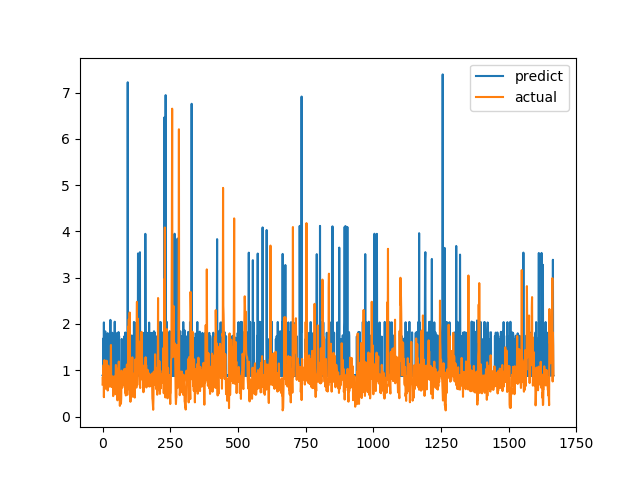

Source data for this figure (header and first rows):
predict, actual
0.8898, 0.6915
0.8822, 0.8558
0.8829, 0.7094
1.687, 1.015
0.8793, 1.116
2.034, 0.4183
0.8822, 1.002
0.8947, 1.219
0.8775, 1.143
0.8766, 0.6528
1.841, 0.6747
0.8856, 0.601
1.747, 0.6695
0.8911, 0.6538
0.8816, 0.7814
0.8786, 1.206
0.8838, 0.8469
0.9148, 0.8286
0.8923, 0.6482
1.802, 0.5624
0.8882, 0.7183
1.675, 1.1
0.8806, 0.9542
0.8796, 0.729
0.8834, 0.6694
0.885, 0.8631
0.8813, 0.6465
1.729, 0.8223
1.746, 0.9236
2.088, 0.8301
1.693, 1.067
0.8817, 1.546
0.8864, 0.6827
0.8793, 0.6386
0.8807, 0.6464
0.8882, 0.6881
1.81, 0.7274
0.8843, 0.65
0.8795, 0.8694
0.8767, 0.4409
0.8942, 0.4519
0.8802, 0.7575
0.8832, 0.4952
0.8782, 0.6851
0.8773, 0.7244
2.049, 0.8654
0.8823, 0.74
0.8866, 0.8071
0.8805, 0.8204
0.8778, 1.114
1.76, 1.109
0.8801, 0.4751
0.878, 1.039
0.8913, 0.9458
1.807, 0.7878
0.8864, 0.3505
0.8806, 0.9368
0.8861, 0.9868
0.8875, 0.647
1.825, 1.03
... 1,606 more rows
